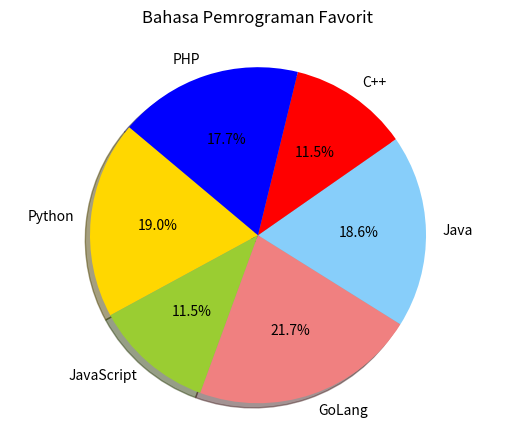

Reproduce this figure in Python.
import matplotlib.pyplot as plt

labels = 'Python', 'JavaScript', 'GoLang', 'Java', 'C++', 'PHP'
sizes = [215, 130, 245, 210, 130, 200]
colors = ['gold', 'yellowgreen', 'lightcoral', 'lightskyblue', 'red', 'blue']
explode = (0, 0, 0, 0, 0, 0)

plt.pie(sizes, explode=explode, labels=labels, colors=colors,
        autopct='%1.1f%%', shadow=True, startangle=140)
 
plt.axis('equal')
plt.title("Bahasa Pemrograman Favorit\n")
plt.show()
